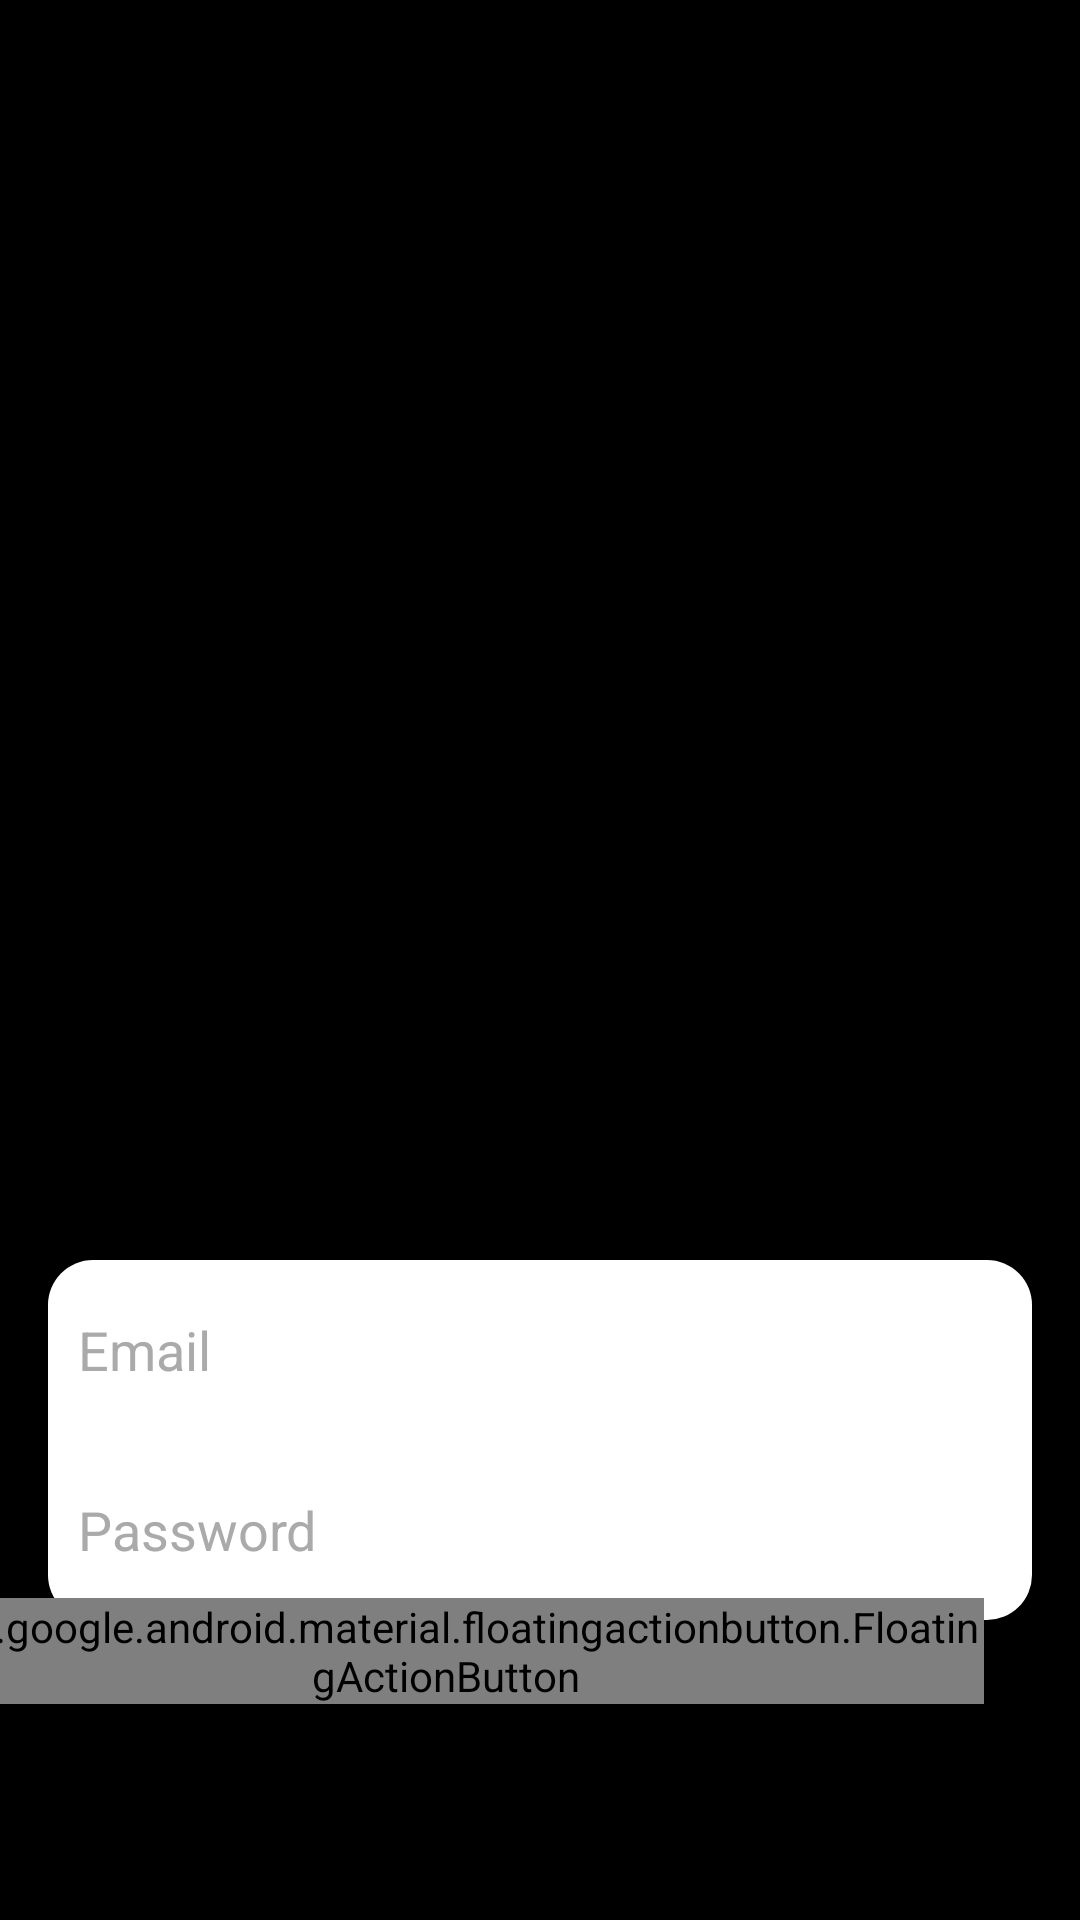

Android layout source for this screen:
<!-- AndroidManifest.xml: application theme AppTheme -->
<!-- res/layout/activity_login.xml -->
<?xml version="1.0" encoding="utf-8"?>
<RelativeLayout xmlns:android="http://schemas.android.com/apk/res/android"
    xmlns:app="http://schemas.android.com/apk/res-auto"
    xmlns:tools="http://schemas.android.com/tools"
    android:layout_width="match_parent"
    android:layout_height="match_parent"
    android:background="@android:color/background_dark"
    android:gravity="center_horizontal"
    android:padding="0dp"
    android:paddingBottom="@dimen/activity_vertical_margin"
    android:paddingLeft="@dimen/activity_horizontal_margin"
    android:paddingRight="@dimen/activity_horizontal_margin"
    android:paddingTop="@dimen/activity_vertical_margin"
    tools:context=".LoginActivity">

    

    <ImageView
        android:id="@+id/image_background"
        android:layout_width="match_parent"
        android:layout_height="match_parent"
        android:alpha="0.7"
        android:scaleType="centerCrop"
        app:srcCompat="@drawable/img_login_portrait" />

    <ProgressBar
        android:id="@+id/login_progress"
        android:layout_width="wrap_content"
        android:layout_height="wrap_content"
        android:layout_marginBottom="8dp"
        android:visibility="gone" />

    <android.support.constraint.ConstraintLayout
        android:id="@+id/login_form"
        android:layout_width="match_parent"
        android:layout_height="match_parent"
        android:layout_alignParentBottom="@id/image_background"
        android:layout_alignParentLeft="@id/image_background"
        android:layout_alignParentRight="@id/image_background"
        android:layout_alignParentTop="@id/image_background">


        <AutoCompleteTextView
            android:id="@+id/email"
            android:layout_width="0dp"
            android:layout_height="wrap_content"
            android:layout_marginEnd="16dp"
            android:layout_marginStart="16dp"
            android:background="@drawable/text_email_top_background"
            android:hint="@string/prompt_email"
            android:inputType="textEmailAddress"
            android:maxLines="1"
            android:paddingLeft="10dp"
            android:paddingRight="10dp"
            android:singleLine="true"
            android:textColor="@android:color/darker_gray"
            android:textColorHint="@android:color/darker_gray"
            app:layout_constraintBottom_toTopOf="@+id/password"
            app:layout_constraintEnd_toEndOf="parent"
            app:layout_constraintHorizontal_bias="1.0"
            app:layout_constraintStart_toStartOf="parent" />

        <EditText
            android:id="@+id/password"
            android:layout_width="0dp"
            android:layout_height="wrap_content"
            android:layout_marginBottom="100dp"
            android:layout_marginEnd="16dp"
            android:layout_marginStart="16dp"
            android:background="@drawable/text_password_bottom_background"
            android:hint="@string/prompt_password"
            android:imeActionId="6"
            android:imeActionLabel="@string/action_sign_in_short"
            android:imeOptions="actionUnspecified"
            android:inputType="textPassword"
            android:maxLines="1"
            android:paddingLeft="10dp"
            android:paddingRight="10dp"
            android:singleLine="true"
            android:textColor="@android:color/darker_gray"
            android:textColorHint="@android:color/darker_gray"
            app:layout_constraintBottom_toBottomOf="parent"
            app:layout_constraintEnd_toEndOf="parent"
            app:layout_constraintHorizontal_bias="0.0"
            app:layout_constraintStart_toStartOf="parent" />

        <android.support.design.widget.FloatingActionButton
            android:id="@+id/button_sign_in"
            android:layout_width="wrap_content"
            android:layout_height="wrap_content"
            android:layout_marginBottom="72dp"
            android:layout_marginEnd="32dp"
            android:clickable="true"
            app:fabSize="normal"
            app:layout_constraintBottom_toBottomOf="parent"
            app:layout_constraintEnd_toEndOf="parent"
            app:srcCompat="@drawable/btn_fab_submit_gradient" />


    </android.support.constraint.ConstraintLayout>

</RelativeLayout>
<!-- resources referenced by this layout -->
<resources>
  <dimen name="activity_horizontal_margin">16dp</dimen>
  <dimen name="activity_vertical_margin">16dp</dimen>
  <!-- drawable btn_fab_submit_gradient (drawable) -->
  <?xml version="1.0" encoding="utf-8"?>
  <layer-list xmlns:android="http://schemas.android.com/apk/res/android">
      <item>
          <shape xmlns:android="http://schemas.android.com/apk/res/android"
              android:shape="oval">
              <gradient
                  android:angle="0"
                  android:endColor="#ff5252"
                  android:startColor="#f9a825"
                  android:type="linear" />
          </shape>
      </item>
      <item
          android:bottom="10dp"
          android:drawable="@drawable/ic_fab_submit"
          android:gravity="center"
          android:left="10dp"
          android:right="10dp"
          android:top="10dp" />
  </layer-list>
  <!-- drawable text_email_top_background (drawable) -->
  <?xml version="1.0" encoding="utf-8"?>
  <shape xmlns:android="http://schemas.android.com/apk/res/android"
      android:shape="rectangle">
      <size android:height="60dp" />
      <solid android:color="#FFFFFF" />
      <corners
          android:topLeftRadius="15dp"
          android:topRightRadius="15dp" />
  </shape>
  <!-- drawable text_password_bottom_background (drawable) -->
  <?xml version="1.0" encoding="utf-8"?>
  <shape xmlns:android="http://schemas.android.com/apk/res/android"
      android:shape="rectangle">
      <size android:height="60dp" />
      <solid android:color="#FFFFFF" />
      <corners
          android:bottomLeftRadius="15dp"
          android:bottomRightRadius="15dp" />
  </shape>
  <string name="action_sign_in_short">Sign in</string>
  <string name="prompt_email">Email</string>
  <string name="prompt_password">Password</string>
  <style name="AppTheme" parent="Theme.AppCompat.Light">
          <item name="colorPrimary">@color/colorPrimary</item>
          <item name="colorPrimaryDark">@color/colorPrimaryDark</item>
          <item name="colorAccent">@color/colorAccent</item>
          <item name="windowActionBar">false</item>
          <item name="windowNoTitle">true</item>
      </style>
  <color name="colorPrimary">#fffafafa</color>
  <color name="colorPrimaryDark">#e7e7e7</color>
  <color name="colorAccent">#E91E63</color>
</resources>
